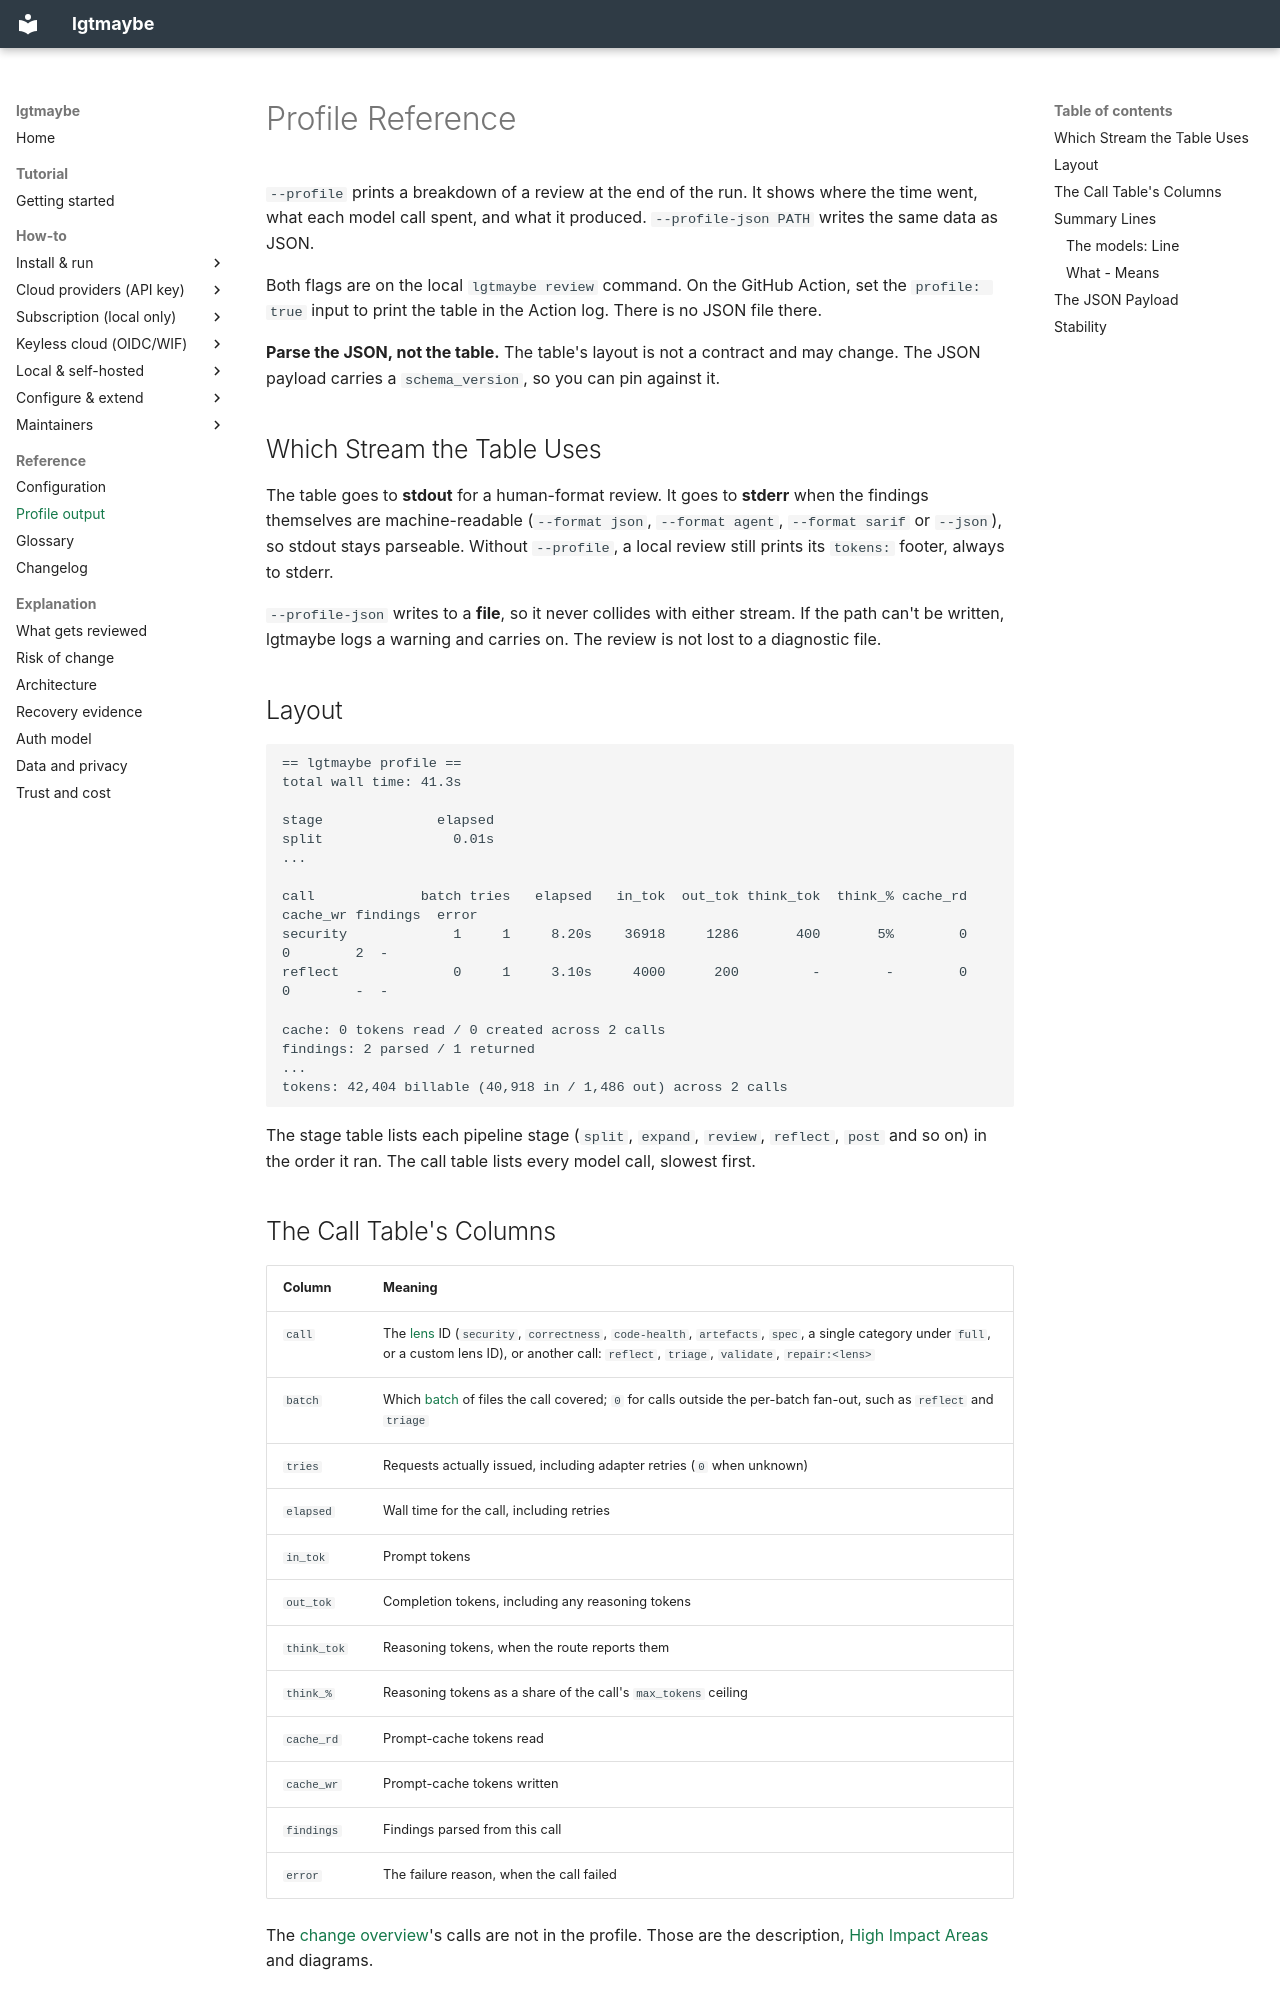

repository: MattJColes/lgtmaybe · page: reference/profile/index.html · generator: mkdocs

---
description: The --profile table and --profile-json payload - every column, the summary lines, what a dash means, and the machine-readable shape to parse instead.
---

# Profile Reference

`--profile` prints a breakdown of a review at the end of the run. It shows
where the time went, what each model call spent, and what it produced.
`--profile-json PATH` writes the same data as JSON.

Both flags are on the local `lgtmaybe review` command. On the GitHub Action,
set the `profile: true` input to print the table in the Action log. There is no
JSON file there.

**Parse the JSON, not the table.** The table's layout is not a contract and may
change. The JSON payload carries a `schema_version`, so you can pin against it.

## Which Stream the Table Uses

The table goes to **stdout** for a human-format review. It goes to **stderr**
when the findings themselves are machine-readable (`--format json`,
`--format agent`, `--format sarif` or `--json`), so stdout stays parseable.
Without `--profile`, a local review still prints its `tokens:` footer, always
to stderr.

`--profile-json` writes to a **file**, so it never collides with either stream.
If the path can't be written, lgtmaybe logs a warning and carries on. The
review is not lost to a diagnostic file.

## Layout

```text
== lgtmaybe profile ==
total wall time: 41.3s

stage              elapsed
split                0.01s
...

call             batch tries   elapsed   in_tok  out_tok think_tok  think_% cache_rd cache_wr findings  error
security             1     1     8.20s    36918     1286       400       5%        0        0        2  -
reflect              0     1     3.10s     4000      200         -        -        0        0        -  -

cache: 0 tokens read / 0 created across 2 calls
findings: 2 parsed / 1 returned
...
tokens: 42,404 billable (40,918 in / 1,486 out) across 2 calls
```

The stage table lists each pipeline stage (`split`, `expand`, `review`,
`reflect`, `post` and so on) in the order it ran. The call table lists every
model call, slowest first.
